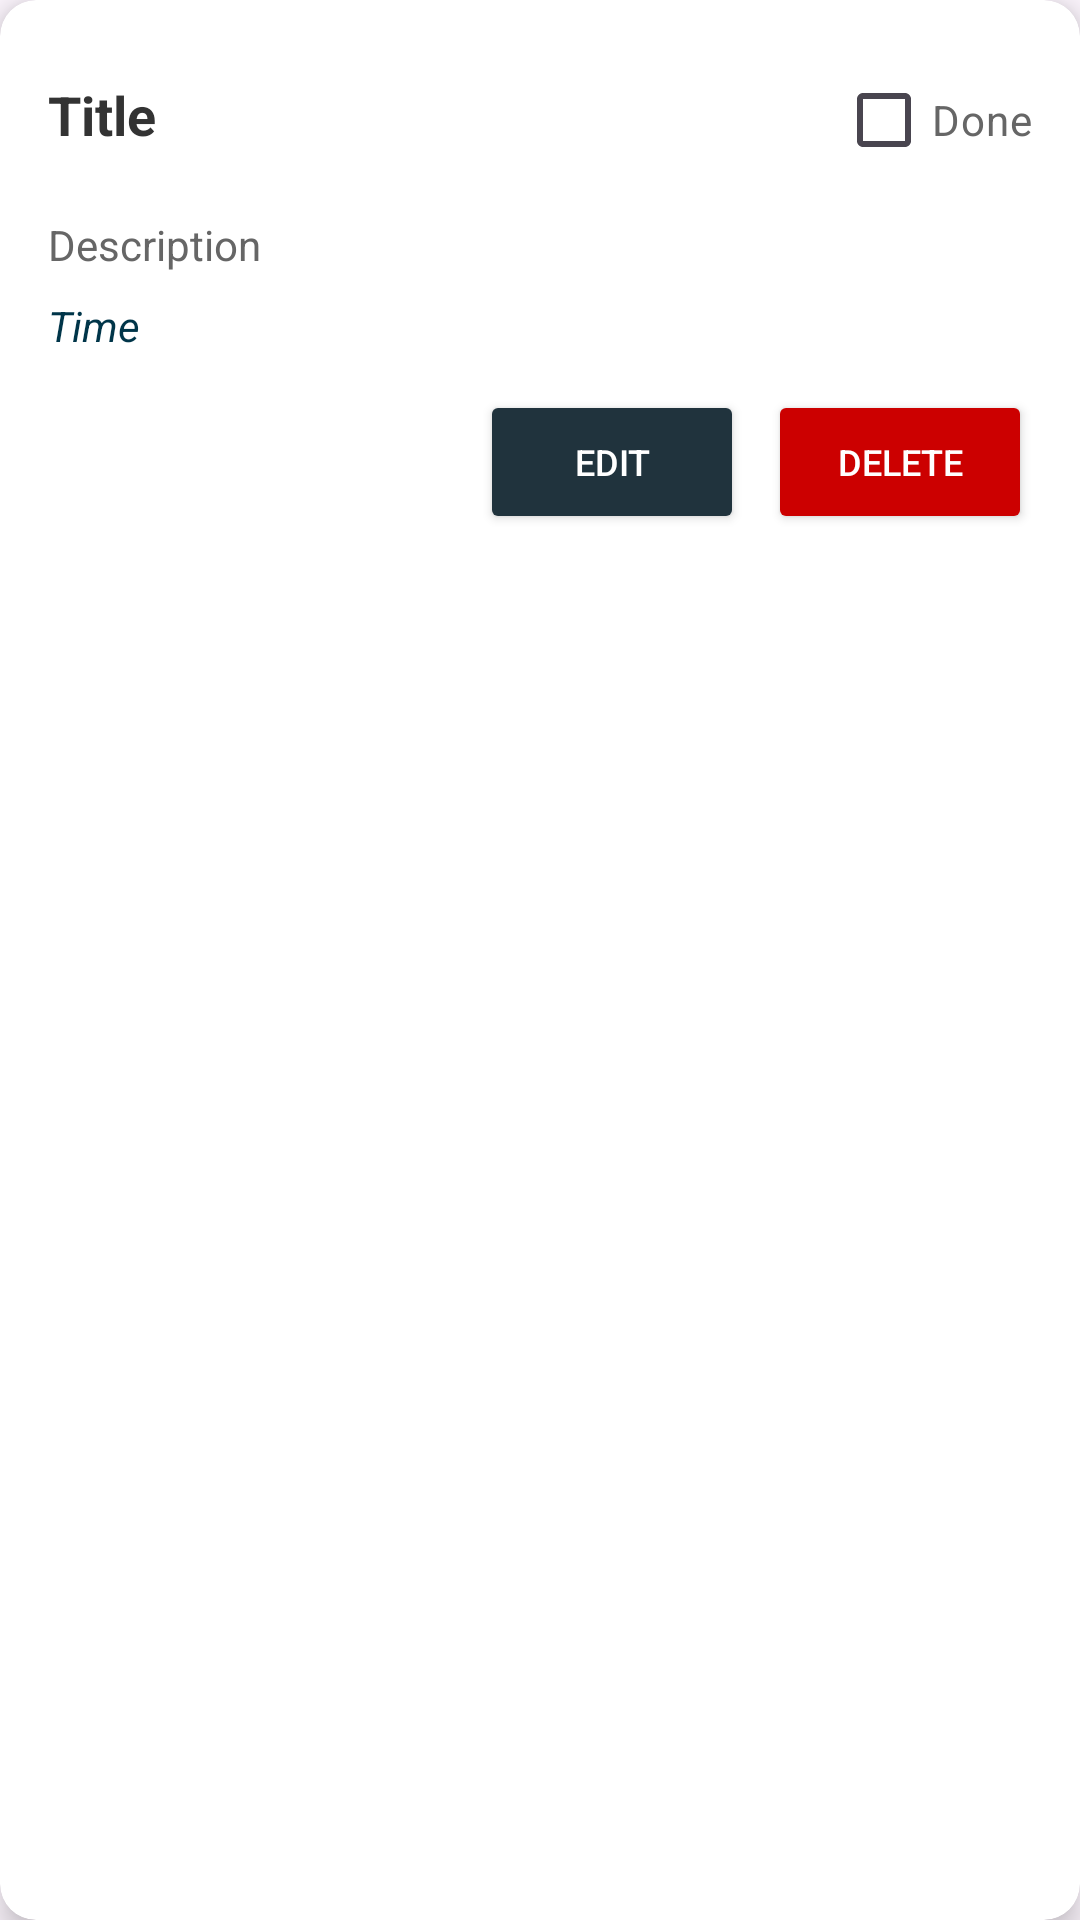

Produce the Android XML layout that renders to this screen, including the resource entries it uses.
<!-- AndroidManifest.xml: application theme Theme.Dailyreminder -->
<!-- res/layout/activity_item_reminder.xml -->
<androidx.cardview.widget.CardView
    xmlns:android="http://schemas.android.com/apk/res/android"
    xmlns:app="http://schemas.android.com/apk/res-auto"
    xmlns:tools="http://schemas.android.com/tools"
    android:layout_width="match_parent"
    android:layout_height="wrap_content"
    android:layout_margin="8dp"
    app:cardCornerRadius="12dp"
    app:cardElevation="6dp">

    <LinearLayout
        android:layout_width="match_parent"
        android:layout_height="wrap_content"
        android:orientation="vertical"
        android:padding="16dp">

        
        <LinearLayout
            android:layout_width="match_parent"
            android:layout_height="wrap_content"
            android:orientation="horizontal"
            android:gravity="end"
            android:paddingBottom="8dp">

            <TextView
                android:id="@+id/tvReminderTitle"
                android:layout_width="0dp"
                android:layout_height="wrap_content"
                android:layout_weight="1"
                android:text="Title"
                android:textSize="18sp"
                android:textStyle="bold"
                android:textColor="#333333"
                android:ellipsize="end"
                android:maxLines="1"
                tools:text="Meeting with Team" />

            <CheckBox
                android:id="@+id/checkBoxCompleted"
                android:layout_width="wrap_content"
                android:layout_height="wrap_content"
                android:buttonTint="@color/material_dynamic_primary20"
                android:text="Done"
                android:textSize="14sp"
                android:textColor="#666666" />
        </LinearLayout>

        
        <TextView
            android:id="@+id/tvReminderDescription"
            android:layout_width="match_parent"
            android:layout_height="wrap_content"
            android:text="Description"
            android:textSize="14sp"
            android:textColor="#666666"
            android:ellipsize="end"
            android:maxLines="2"
            tools:text="Discuss project milestones and delegate tasks for the upcoming sprint." />

        
        <TextView
            android:id="@+id/tvReminderTime"
            android:layout_width="match_parent"
            android:layout_height="wrap_content"
            android:layout_marginTop="8dp"
            android:text="Time"
            android:textSize="14sp"
            android:textStyle="italic"
            android:textColor="@color/material_dynamic_primary20"
            tools:text="10:00 AM" />

        
        <LinearLayout
            android:layout_width="match_parent"
            android:layout_height="wrap_content"
            android:orientation="horizontal"
            android:gravity="end"
            android:layout_marginTop="12dp">

            <Button
                android:id="@+id/btnEdit"
                android:layout_width="wrap_content"
                android:layout_height="wrap_content"
                android:text="Edit"
                android:textSize="12sp"
                android:backgroundTint="@color/material_dynamic_secondary20"
                android:textColor="@android:color/white"
                android:layout_marginEnd="8dp" />

            <Button
                android:id="@+id/btnDelete"
                android:layout_width="wrap_content"
                android:layout_height="wrap_content"
                android:text="Delete"
                android:textSize="12sp"
                android:backgroundTint="@android:color/holo_red_dark"
                android:textColor="@android:color/white" />
        </LinearLayout>

    </LinearLayout>
</androidx.cardview.widget.CardView>
<!-- resources referenced by this layout -->
<resources>
  <style name="Theme.Dailyreminder" parent="Base.Theme.Dailyreminder" />
  <style name="Base.Theme.Dailyreminder" parent="Theme.Material3.DayNight.NoActionBar">
          
          
      </style>
</resources>
